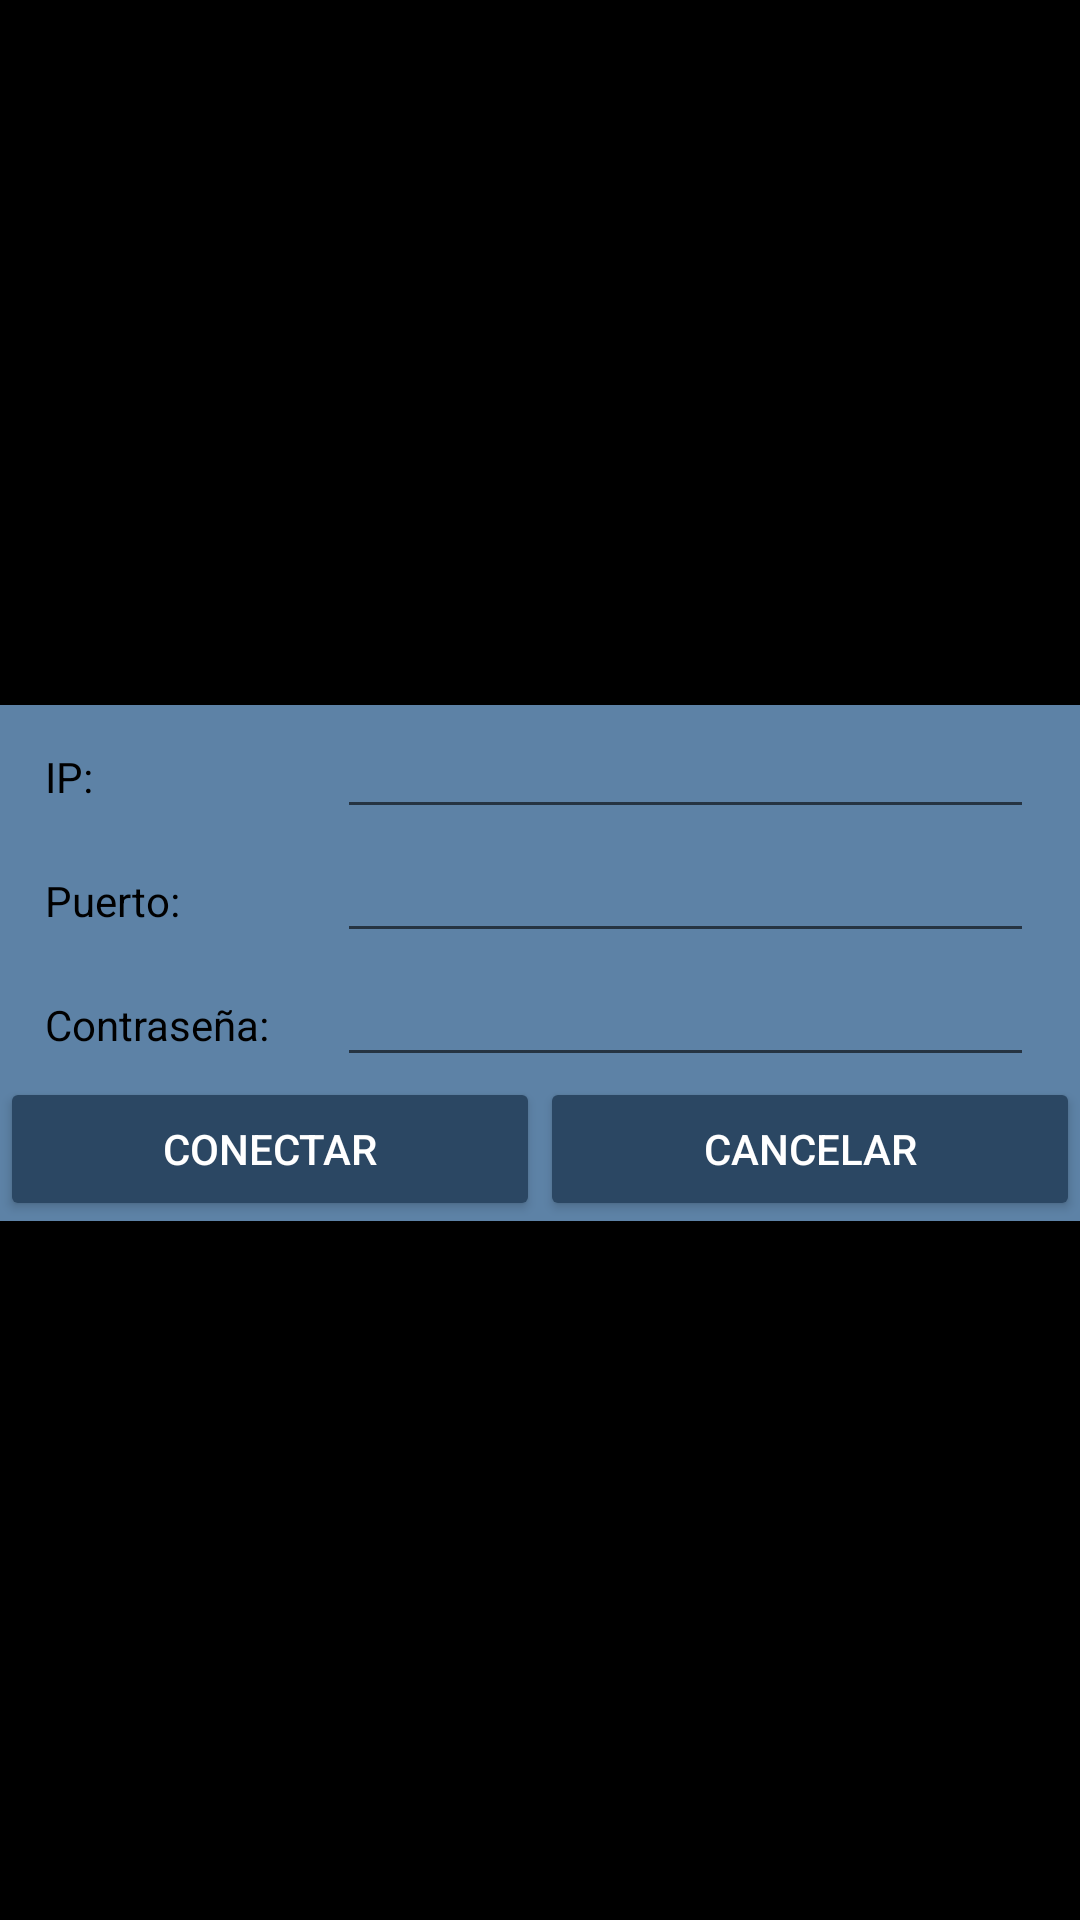

Produce the Android XML layout that renders to this screen, including the resource entries it uses.
<!-- AndroidManifest.xml: application theme Theme.Stroller.NoActionBar -->
<!-- res/layout/popup_conexion_datos.xml -->
<?xml version="1.0" encoding="utf-8"?>
<androidx.constraintlayout.widget.ConstraintLayout
    xmlns:android="http://schemas.android.com/apk/res/android"
    xmlns:app="http://schemas.android.com/apk/res-auto"
    xmlns:tools="http://schemas.android.com/tools"
    android:layout_width="match_parent"
    android:layout_height="match_parent"
    android:orientation="vertical"
    android:background="@color/black"
    android:id="@+id/popupBackground">

    <TableLayout
        android:id="@+id/tableLayout2"
        android:layout_width="match_parent"
        android:layout_height="wrap_content"
        android:layout_marginBottom="46dp"
        android:stretchColumns="*"
        app:layout_constraintBottom_toBottomOf="parent"
        app:layout_constraintTop_toTopOf="parent"
        android:background="@color/ocean_blue">

        <TableRow
            android:layout_width="match_parent"
            android:layout_height="match_parent">

            <TextView
                android:layout_width="wrap_content"
                android:layout_height="wrap_content"
                android:layout_marginStart="@dimen/text_padding"
                android:text="@string/txt_popup_host"
                android:textColor="@color/black" />

            <EditText
                android:id="@+id/etxt_ip"
                android:layout_width="wrap_content"
                android:layout_height="wrap_content"
                android:layout_marginEnd="@dimen/text_padding"
                android:autofillHints="obshost"
                android:ems="10"
                android:inputType="text"
                android:overScrollMode="ifContentScrolls"
                android:textColor="@color/black"
                tools:ignore="LabelFor" />
        </TableRow>

        <TableRow
            android:layout_width="match_parent"
            android:layout_height="match_parent">

            <TextView
                android:layout_width="wrap_content"
                android:layout_height="wrap_content"
                android:layout_marginStart="@dimen/text_padding"
                android:text="@string/txt_popup_puerto"
                android:textColor="@color/black" />

            <EditText
                android:id="@+id/etxt_port"
                android:layout_width="wrap_content"
                android:layout_height="wrap_content"
                android:layout_marginEnd="@dimen/text_padding"
                android:autofillHints="obsport"
                android:ems="10"
                android:inputType="number"
                android:textColor="@color/black"
                tools:ignore="LabelFor" />

        </TableRow>

        <TableRow
            android:layout_width="match_parent"
            android:layout_height="match_parent">

            <TextView
                android:layout_width="wrap_content"
                android:layout_height="wrap_content"
                android:layout_marginStart="@dimen/text_padding"
                android:text="@string/txt_popup_pass"
                android:textColor="@color/black" />

            <EditText
                android:id="@+id/etxt_pass"
                android:layout_width="wrap_content"
                android:layout_height="wrap_content"
                android:layout_marginEnd="@dimen/text_padding"
                android:autofillHints="obspass"
                android:ems="10"
                android:inputType="text"
                android:overScrollMode="ifContentScrolls"
                android:textColor="@color/black"
                tools:ignore="LabelFor" />

        </TableRow>
    </TableLayout>

    <TableLayout
        android:id="@+id/tableLayout"
        android:layout_width="match_parent"
        android:layout_height="wrap_content"
        android:stretchColumns="*"
        android:background="@color/ocean_blue"
        app:layout_constraintTop_toBottomOf="@+id/tableLayout2">

        <TableRow
            android:layout_width="match_parent"
            android:layout_height="match_parent"
            tools:ignore="UselessParent">

            <Button
                android:id="@+id/btnDatosConectar"
                android:layout_width="wrap_content"
                android:layout_height="wrap_content"
                android:layout_weight="1"
                android:backgroundTint="@color/dark_ocean_blue"
                android:text="@string/btn_popup_conectar"
                android:textColor="@color/white"
                tools:ignore="ButtonStyle" />

            <Button
                android:id="@+id/btnDatosCancelar"
                android:layout_width="wrap_content"
                android:layout_height="wrap_content"
                android:layout_weight="1"
                android:backgroundTint="@color/dark_ocean_blue"
                android:text="@string/btn_popup_cancelar"
                android:textColor="@color/white"
                tools:ignore="ButtonStyle" />
        </TableRow>
    </TableLayout>
</androidx.constraintlayout.widget.ConstraintLayout>
<!-- resources referenced by this layout -->
<resources>
  <color name="black">#FF000000</color>
  <color name="dark_ocean_blue">#FF2B4763</color>
  <color name="ocean_blue">#FF5D82A6</color>
  <color name="white">#FFFFFFFF</color>
  <dimen name="text_padding">15dp</dimen>
  <string name="btn_popup_cancelar">Cancelar</string>
  <string name="btn_popup_conectar">Conectar</string>
  <string name="txt_popup_host">IP:</string>
  <string name="txt_popup_pass">Contraseña:</string>
  <string name="txt_popup_puerto">Puerto:</string>
  <style name="Theme.Stroller.NoActionBar">
          <item name="windowActionBar">false</item>
          <item name="windowNoTitle">true</item>
      </style>
</resources>
